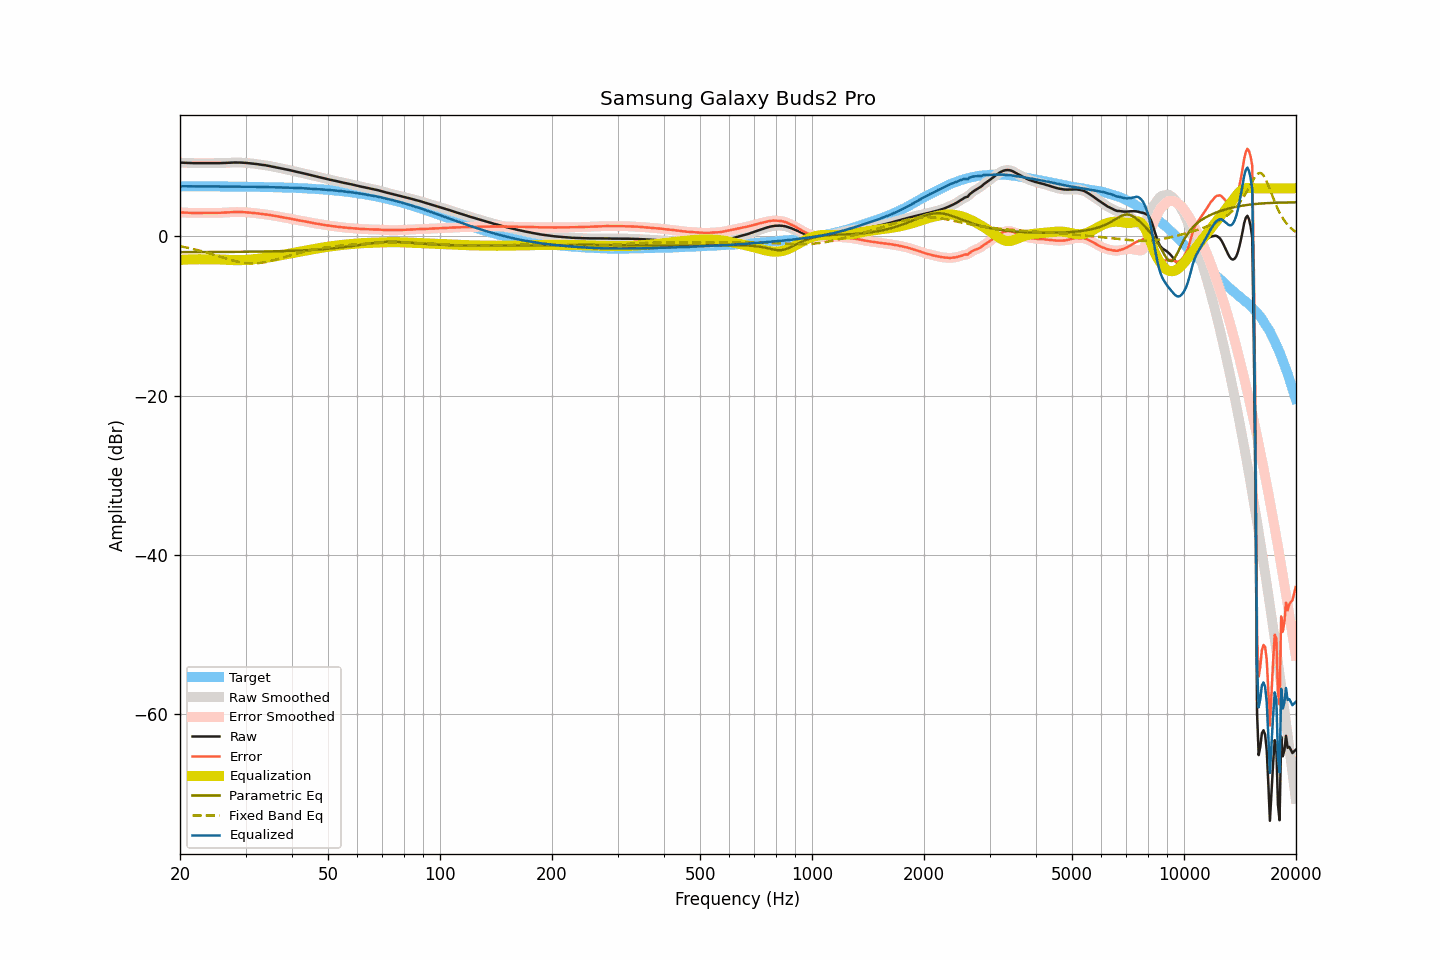

The data file committed next to this chart (first rows):
frequency, raw, smoothed, error, error_smoothed, equalization, parametric_eq, fixed_band_eq, equalized_raw, equalized_smoothed, target
20.00, 9.23, 9.22, 2.97, 2.97, -2.98, -2.01, -1.27, 6.25, 6.25, 6.25
20.20, 9.22, 9.22, 2.96, 2.97, -2.97, -2.01, -1.31, 6.25, 6.25, 6.25
20.40, 9.22, 9.21, 2.96, 2.96, -2.96, -2.01, -1.35, 6.26, 6.26, 6.25
20.61, 9.21, 9.21, 2.95, 2.95, -2.95, -2.01, -1.39, 6.26, 6.26, 6.25
20.81, 9.20, 9.20, 2.94, 2.95, -2.94, -2.01, -1.43, 6.26, 6.26, 6.25
21.02, 9.19, 9.19, 2.94, 2.94, -2.93, -2.01, -1.47, 6.25, 6.25, 6.25
21.23, 9.18, 9.18, 2.93, 2.93, -2.93, -2.01, -1.52, 6.25, 6.25, 6.25
21.44, 9.17, 9.17, 2.92, 2.92, -2.92, -2.01, -1.56, 6.25, 6.25, 6.25
21.66, 9.16, 9.16, 2.91, 2.91, -2.91, -2.01, -1.61, 6.24, 6.25, 6.25
21.87, 9.16, 9.15, 2.91, 2.90, -2.91, -2.01, -1.66, 6.25, 6.25, 6.25
22.09, 9.15, 9.15, 2.90, 2.90, -2.90, -2.01, -1.71, 6.24, 6.25, 6.25
22.31, 9.15, 9.15, 2.90, 2.90, -2.90, -2.01, -1.76, 6.25, 6.25, 6.25
22.54, 9.15, 9.15, 2.90, 2.90, -2.90, -2.00, -1.81, 6.25, 6.24, 6.24
22.76, 9.15, 9.15, 2.90, 2.90, -2.90, -2.00, -1.87, 6.24, 6.24, 6.24
22.99, 9.15, 9.15, 2.90, 2.90, -2.90, -2.00, -1.92, 6.24, 6.24, 6.24
23.22, 9.15, 9.15, 2.90, 2.91, -2.91, -2.00, -1.98, 6.24, 6.24, 6.24
23.45, 9.16, 9.15, 2.92, 2.91, -2.91, -2.00, -2.03, 6.25, 6.24, 6.24
23.69, 9.16, 9.16, 2.92, 2.92, -2.91, -2.00, -2.09, 6.24, 6.24, 6.24
23.92, 9.16, 9.16, 2.92, 2.92, -2.92, -2.00, -2.15, 6.24, 6.24, 6.24
24.16, 9.16, 9.16, 2.92, 2.92, -2.92, -2.00, -2.21, 6.24, 6.24, 6.24
24.40, 9.16, 9.16, 2.92, 2.92, -2.92, -2.00, -2.27, 6.24, 6.24, 6.24
24.65, 9.16, 9.16, 2.92, 2.92, -2.92, -2.00, -2.33, 6.24, 6.24, 6.24
24.89, 9.16, 9.16, 2.92, 2.92, -2.92, -1.99, -2.40, 6.23, 6.23, 6.23
25.14, 9.16, 9.16, 2.92, 2.92, -2.92, -1.99, -2.46, 6.23, 6.23, 6.23
25.39, 9.16, 9.16, 2.93, 2.92, -2.93, -1.99, -2.52, 6.23, 6.23, 6.23
25.65, 9.16, 9.16, 2.93, 2.93, -2.93, -1.99, -2.59, 6.22, 6.23, 6.23
25.91, 9.17, 9.17, 2.94, 2.94, -2.94, -1.99, -2.65, 6.22, 6.22, 6.23
26.16, 9.18, 9.18, 2.95, 2.95, -2.95, -1.99, -2.71, 6.23, 6.22, 6.23
26.43, 9.19, 9.19, 2.96, 2.96, -2.96, -1.99, -2.77, 6.23, 6.23, 6.22
26.69, 9.20, 9.20, 2.97, 2.97, -2.97, -1.99, -2.83, 6.22, 6.22, 6.22
26.96, 9.21, 9.21, 2.98, 2.99, -2.98, -1.98, -2.90, 6.22, 6.22, 6.22
27.23, 9.22, 9.22, 3.00, 3.00, -3.00, -1.98, -2.95, 6.22, 6.22, 6.22
27.50, 9.23, 9.22, 3.01, 3.01, -3.01, -1.98, -3.01, 6.22, 6.22, 6.22
27.77, 9.23, 9.23, 3.01, 3.01, -3.01, -1.98, -3.06, 6.21, 6.22, 6.22
28.05, 9.24, 9.23, 3.02, 3.02, -3.02, -1.98, -3.12, 6.22, 6.22, 6.21
28.33, 9.24, 9.24, 3.02, 3.02, -3.02, -1.98, -3.16, 6.21, 6.21, 6.21
28.62, 9.24, 9.23, 3.03, 3.03, -3.02, -1.97, -3.21, 6.21, 6.21, 6.21
28.90, 9.23, 9.23, 3.02, 3.02, -3.02, -1.97, -3.25, 6.20, 6.21, 6.21
29.19, 9.23, 9.22, 3.02, 3.02, -3.02, -1.97, -3.29, 6.21, 6.21, 6.20
29.48, 9.22, 9.21, 3.01, 3.01, -3.01, -1.97, -3.32, 6.21, 6.20, 6.20
29.78, 9.20, 9.20, 3.00, 3.00, -3.00, -1.97, -3.35, 6.20, 6.20, 6.20
30.08, 9.19, 9.18, 2.99, 2.99, -2.99, -1.96, -3.38, 6.20, 6.20, 6.20
30.38, 9.17, 9.17, 2.97, 2.97, -2.97, -1.96, -3.40, 6.19, 6.19, 6.19
30.68, 9.15, 9.15, 2.95, 2.96, -2.96, -1.96, -3.41, 6.19, 6.19, 6.19
30.99, 9.13, 9.13, 2.94, 2.94, -2.94, -1.96, -3.42, 6.19, 6.19, 6.19
31.30, 9.11, 9.11, 2.92, 2.92, -2.92, -1.95, -3.42, 6.19, 6.19, 6.19
31.61, 9.09, 9.08, 2.90, 2.90, -2.90, -1.95, -3.42, 6.19, 6.19, 6.18
31.93, 9.06, 9.06, 2.88, 2.88, -2.88, -1.95, -3.41, 6.18, 6.18, 6.18
32.24, 9.03, 9.03, 2.85, 2.85, -2.85, -1.94, -3.40, 6.17, 6.17, 6.18
32.57, 9.00, 9.00, 2.82, 2.83, -2.83, -1.94, -3.38, 6.17, 6.17, 6.17
32.89, 8.98, 8.97, 2.81, 2.80, -2.81, -1.94, -3.36, 6.17, 6.16, 6.17
33.22, 8.95, 8.95, 2.78, 2.78, -2.78, -1.94, -3.33, 6.16, 6.16, 6.17
33.55, 8.92, 8.92, 2.75, 2.76, -2.76, -1.93, -3.30, 6.16, 6.16, 6.16
33.89, 8.90, 8.89, 2.74, 2.73, -2.73, -1.93, -3.27, 6.17, 6.16, 6.16
34.23, 8.86, 8.86, 2.70, 2.71, -2.70, -1.92, -3.23, 6.15, 6.16, 6.15
34.57, 8.83, 8.83, 2.68, 2.68, -2.67, -1.92, -3.18, 6.15, 6.15, 6.15
34.92, 8.79, 8.79, 2.64, 2.64, -2.64, -1.92, -3.14, 6.14, 6.14, 6.14
35.27, 8.75, 8.75, 2.61, 2.61, -2.61, -1.91, -3.09, 6.14, 6.14, 6.14
35.62, 8.71, 8.71, 2.57, 2.57, -2.57, -1.91, -3.04, 6.13, 6.13, 6.13
35.97, 8.67, 8.67, 2.54, 2.54, -2.54, -1.90, -2.98, 6.13, 6.13, 6.13
... 635 more rows
